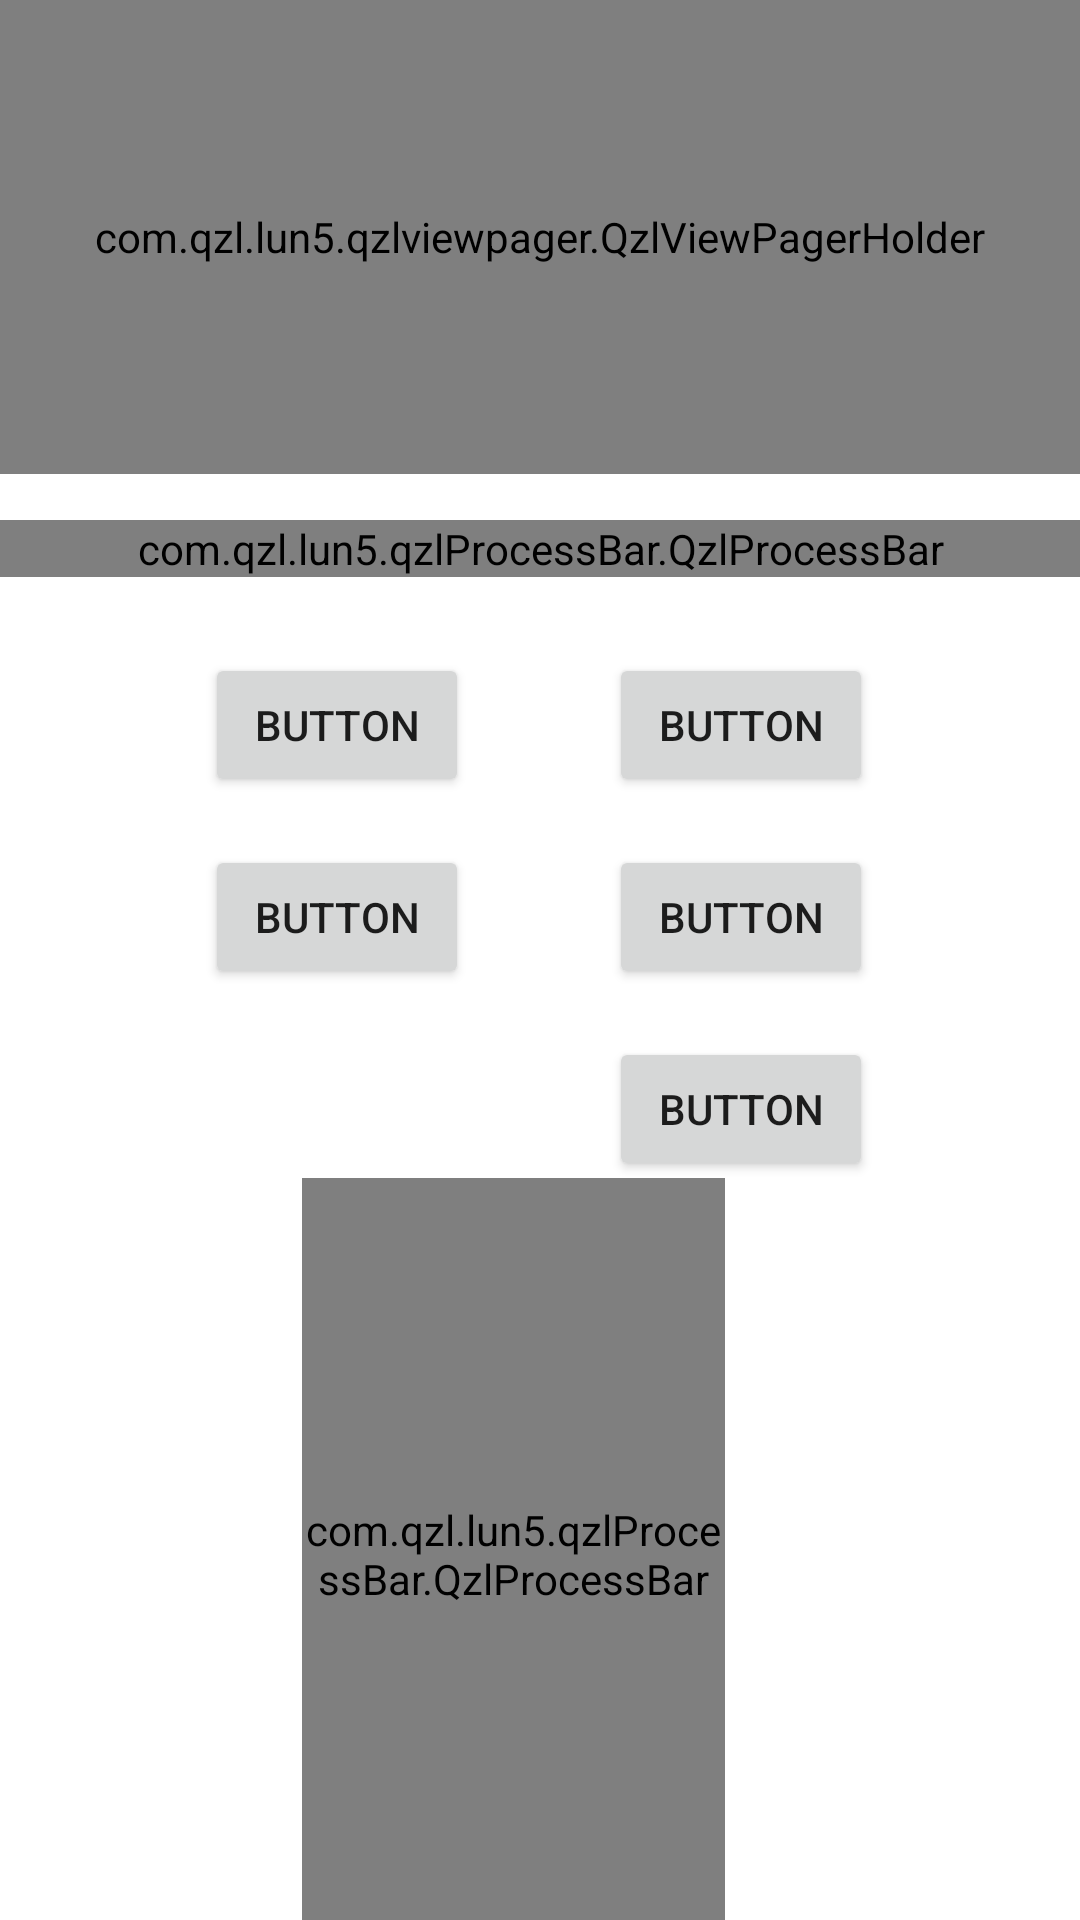

Android layout source for this screen:
<!-- AndroidManifest.xml: application theme Theme.Lun5 -->
<!-- res/layout/activity_main.xml -->
<?xml version="1.0" encoding="utf-8"?>
<androidx.constraintlayout.widget.ConstraintLayout xmlns:android="http://schemas.android.com/apk/res/android"
    xmlns:app="http://schemas.android.com/apk/res-auto"
    xmlns:tools="http://schemas.android.com/tools"
    android:layout_width="match_parent"
    android:layout_height="match_parent"
    tools:context=".MainActivity">

    <com.qzl.lun5.qzlviewpager.QzlViewPagerHolder
        android:id="@+id/qzlViewPagerHolder"
        android:layout_width="match_parent"
        android:layout_height="158dp"
        app:indicatorCStyle="@mipmap/bbb"
        app:indicatorPosition="right"
        app:indicatorSize="15dp"
        app:indicatorStyle="@mipmap/aaa"
        app:layout_constraintBottom_toBottomOf="parent"
        app:layout_constraintEnd_toEndOf="parent"
        app:layout_constraintHorizontal_bias="0.0"
        app:layout_constraintStart_toStartOf="parent"
        app:layout_constraintTop_toTopOf="parent"
        app:layout_constraintVertical_bias="0.0"
        app:showViewPagerTitle="true"
        app:switchDelay="3000"
        app:titleBarColor="#68FFFFFF"
        app:titleColor="@color/black"/>

    <com.qzl.lun5.qzlProcessBar.QzlProcessBar
        android:id="@+id/qzlProcessBar"
        android:layout_width="match_parent"
        android:layout_height="wrap_content"
        app:barWidth="2dp"
        app:innerBackColor="#F46C6C"
        app:layout_constraintBottom_toBottomOf="parent"
        app:layout_constraintEnd_toEndOf="parent"
        app:layout_constraintHorizontal_bias="0.498"
        app:layout_constraintStart_toStartOf="parent"
        app:layout_constraintTop_toBottomOf="@+id/qzlViewPagerHolder"
        app:layout_constraintVertical_bias="0.033"
        app:outBackColor="#5E98EF"
        app:progressBarSy="line"
        app:progressRate="100" />

    <Button
        android:id="@+id/button"
        android:layout_width="wrap_content"
        android:layout_height="wrap_content"
        android:text="Button"
        app:layout_constraintBottom_toBottomOf="parent"
        app:layout_constraintEnd_toEndOf="parent"
        app:layout_constraintHorizontal_bias="0.251"
        app:layout_constraintStart_toStartOf="parent"
        app:layout_constraintTop_toBottomOf="@+id/qzlProcessBar"
        app:layout_constraintVertical_bias="0.063" />

    <Button
        android:id="@+id/button2"
        android:layout_width="wrap_content"
        android:layout_height="wrap_content"
        android:layout_marginTop="16dp"
        android:text="Button"
        app:layout_constraintEnd_toEndOf="@+id/button"
        app:layout_constraintTop_toBottomOf="@+id/button" />

    <Button
        android:id="@+id/button3"
        android:layout_width="wrap_content"
        android:layout_height="wrap_content"
        android:text="Button"
        app:layout_constraintBottom_toBottomOf="@+id/button"
        app:layout_constraintEnd_toEndOf="parent"
        app:layout_constraintHorizontal_bias="0.404"
        app:layout_constraintStart_toEndOf="@+id/button"
        app:layout_constraintTop_toTopOf="@+id/button" />

    <Button
        android:id="@+id/button4"
        android:layout_width="wrap_content"
        android:layout_height="wrap_content"
        android:layout_marginTop="16dp"
        android:text="Button"
        app:layout_constraintEnd_toEndOf="@+id/button3"
        app:layout_constraintHorizontal_bias="0.0"
        app:layout_constraintStart_toStartOf="@+id/button3"
        app:layout_constraintTop_toBottomOf="@+id/button3" />

    <Button
        android:id="@+id/button5"
        android:layout_width="wrap_content"
        android:layout_height="wrap_content"
        android:layout_marginTop="16dp"
        android:text="Button"
        app:layout_constraintEnd_toEndOf="@+id/button4"
        app:layout_constraintStart_toStartOf="@+id/button4"
        app:layout_constraintTop_toBottomOf="@+id/button4" />

    <com.qzl.lun5.qzlProcessBar.QzlProcessBar
        android:id="@+id/qzlProcessBar2"
        android:layout_width="141dp"
        android:layout_height="251dp"
        app:layout_constraintBottom_toBottomOf="parent"
        app:layout_constraintEnd_toEndOf="parent"
        app:layout_constraintHorizontal_bias="0.459"
        app:layout_constraintStart_toStartOf="parent"
        app:layout_constraintTop_toBottomOf="@+id/button5"
        app:layout_constraintVertical_bias="0.26"
        app:progressTextSize="25sp" />

</androidx.constraintlayout.widget.ConstraintLayout>
<!-- resources referenced by this layout -->
<resources>
  <!-- mipmap bbb: png bitmap (mipmap-xxhdpi, 9833 bytes) -->
  <style name="Theme.Lun5" parent="Theme.MaterialComponents.DayNight.DarkActionBar">
          
          <item name="colorPrimary">@color/purple_500</item>
          <item name="colorPrimaryVariant">@color/purple_700</item>
          <item name="colorOnPrimary">@color/white</item>
          
          <item name="colorSecondary">@color/teal_200</item>
          <item name="colorSecondaryVariant">@color/teal_700</item>
          <item name="colorOnSecondary">@color/black</item>
          
          <item name="android:statusBarColor" tools:targetApi="l">?attr/colorPrimaryVariant</item>
          
      </style>
  <!-- not gathered from this repository: default colours our renderer supplied (Android Studio template values) -->
  <color name="purple_500">#FF6200EE</color>
  <color name="purple_700">#FF3700B3</color>
  <color name="teal_200">#FF03DAC5</color>
  <color name="teal_700">#FF018786</color>
  <color name="black">#FF000000</color>
  <color name="white">#FFFFFFFF</color>
</resources>
